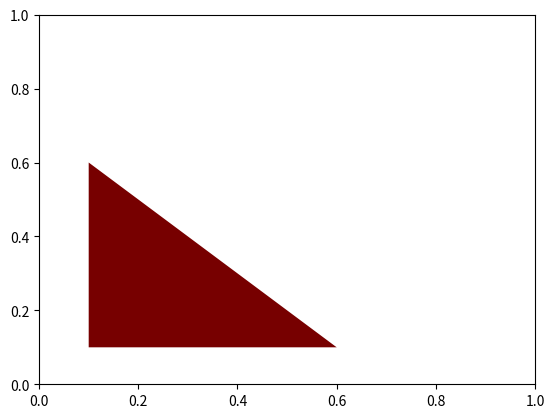

The matplotlib source for this figure:
# -*- coding: utf-8 -*-
import matplotlib
import matplotlib.pyplot as plt

def main():
    fig = plt.figure()
    ax = fig.add_subplot(111)
    # 3点(0.1,0.1),(0.1,0.6),(0.6,0.1)を通る三角形を描画
    tri = plt.Polygon(((0.1,0.1),(0.1,0.6),(0.6,0.1)),fc="#770000")
    ax.add_patch(tri)
    plt.show()

if __name__ == '__main__':
    main()
